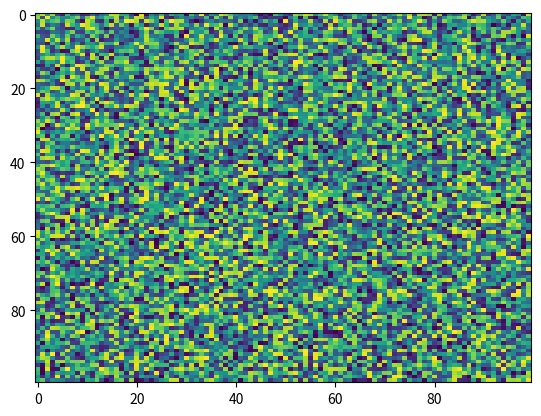

Write the Python code that produced this figure.
import matplotlib.pyplot as plt
import numpy as np
X = np.random.rand(100, 100)
plt.imshow(X, 'viridis', None, resample=None, alpha=None, filterrad=4.0, filternorm=True, vmin=None, aspect='auto', interpolation='nearest', interpolation_stage=None)
